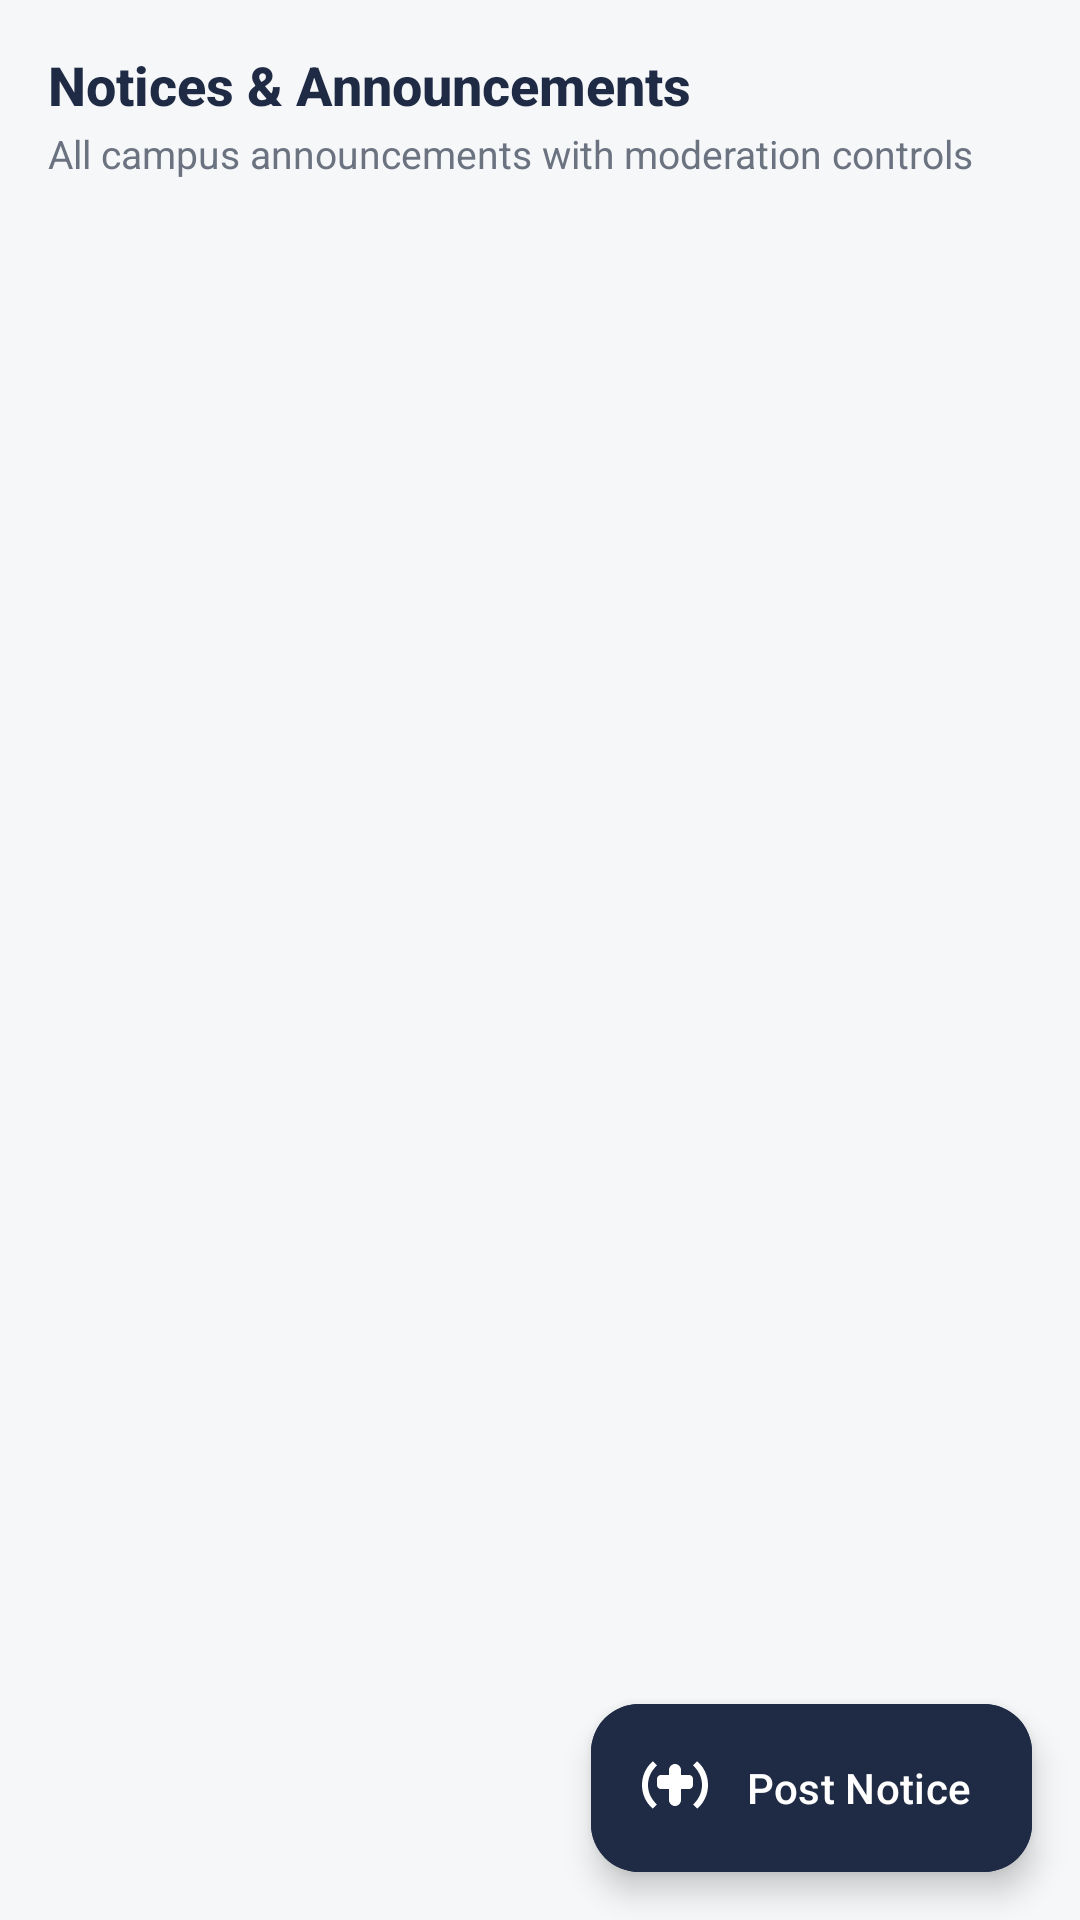

Write the Android layout XML for this screen, with the resource values it uses.
<!-- AndroidManifest.xml: application theme Theme.EduTrack -->
<!-- res/layout/fragment_admin_announcements.xml -->
<?xml version="1.0" encoding="utf-8"?>
<androidx.coordinatorlayout.widget.CoordinatorLayout xmlns:android="http://schemas.android.com/apk/res/android"
    xmlns:app="http://schemas.android.com/apk/res-auto"
    android:layout_width="match_parent"
    android:layout_height="match_parent"
    android:background="@color/background">

    <LinearLayout
        android:layout_width="match_parent"
        android:layout_height="match_parent"
        android:orientation="vertical"
        android:padding="16dp">

        <TextView
            android:layout_width="wrap_content"
            android:layout_height="wrap_content"
            android:fontFamily="sans-serif-medium"
            android:text="Notices &amp; Announcements"
            android:textColor="@color/primary"
            android:textSize="18sp"
            android:textStyle="bold" />

        <TextView
            android:id="@+id/tvAdminAnnouncementsSubtitle"
            android:layout_width="wrap_content"
            android:layout_height="wrap_content"
            android:layout_marginTop="2dp"
            android:layout_marginBottom="12dp"
            android:fontFamily="sans-serif"
            android:text="All campus announcements with moderation controls"
            android:textColor="@color/text_secondary"
            android:textSize="13sp" />

        <TextView
            android:id="@+id/tvEmptyAdminAnnouncements"
            android:layout_width="match_parent"
            android:layout_height="wrap_content"
            android:layout_marginTop="32dp"
            android:fontFamily="sans-serif"
            android:gravity="center"
            android:text="No announcements posted."
            android:textColor="@color/text_secondary"
            android:textSize="14sp"
            android:visibility="gone" />

        <androidx.recyclerview.widget.RecyclerView
            android:id="@+id/rvAdminAnnouncements"
            android:layout_width="match_parent"
            android:layout_height="match_parent"
            android:clipToPadding="false"
            android:paddingBottom="80dp" />

    </LinearLayout>

    <com.google.android.material.floatingactionbutton.ExtendedFloatingActionButton
        android:id="@+id/fabAddAdminAnnouncement"
        android:layout_width="wrap_content"
        android:layout_height="wrap_content"
        android:layout_gravity="bottom|end"
        android:layout_margin="16dp"
        android:backgroundTint="@color/primary"
        android:fontFamily="sans-serif-medium"
        android:text="Post Notice"
        android:textColor="@color/white"
        app:icon="@drawable/ic_campaign"
        app:iconTint="@color/white" />

</androidx.coordinatorlayout.widget.CoordinatorLayout>
<!-- resources referenced by this layout -->
<resources>
  <color name="background">#F6F7F9</color>
  <color name="primary">#1F2A44</color>
  <color name="text_secondary">#6B7280</color>
  <color name="white">#FFFFFF</color>
  <!-- drawable ic_campaign (drawable) -->
  <?xml version="1.0" encoding="utf-8"?>
  <vector xmlns:android="http://schemas.android.com/apk/res/android"
      android:width="24dp"
      android:height="24dp"
      android:viewportWidth="24"
      android:viewportHeight="24">
      <path
          android:fillColor="#1F2A44"
          android:pathData="M18,11c0,-0.67 0,-1.33 0,-2 0,-0.75 -0.6,-1.36 -1.35,-1.36L14,7.64V6c0,-1.1 -0.9,-2 -2,-2s-2,0.9 -2,2v1.64l-2.65,0C6.6,7.64 6,8.25 6,9c0,0.67 0,1.33 0,2 0,0.75 0.6,1.36 1.35,1.36L10,12.36V16c0,1.1 0.9,2 2,2s2,-0.9 2,-2v-3.64l2.65,0c0.75,0 1.35,-0.61 1.35,-1.36zM18,4.5C19.93,6.23 21,8.5 21,11s-1.07,4.77 -3,6.5l1.41,1.41C21.78,16.8 23,14 23,11s-1.22,-5.8 -3.59,-7.91L18,4.5zM3,11c0,-2.5 1.07,-4.77 3,-6.5L4.59,3.09C2.22,5.2 1,8 1,11s1.22,5.8 3.59,7.91L6,17.5C4.07,15.77 3,13.5 3,11z" />
  </vector>
  <style name="Theme.EduTrack" parent="Theme.Material3.Light.NoActionBar">
          
          <item name="colorPrimary">@color/primary</item>
          <item name="colorOnPrimary">@color/text_on_primary</item>
          <item name="colorPrimaryContainer">@color/primary_light</item>
          <item name="colorOnPrimaryContainer">@color/white</item>
  
          
          <item name="colorSecondary">@color/accent</item>
          <item name="colorOnSecondary">@color/primary</item>
          <item name="colorSecondaryContainer">@color/accent_light</item>
  
          
          <item name="android:colorBackground">@color/background</item>
          <item name="colorSurface">@color/surface</item>
          <item name="colorOnSurface">@color/text_primary</item>
  
          
          <item name="android:statusBarColor">@color/primary</item>
          <item name="android:windowLightStatusBar">false</item>
      </style>
  <color name="text_on_primary">#FFFFFF</color>
  <color name="primary_light">#2E3E63</color>
  <color name="accent">#E0A526</color>
  <color name="accent_light">#FFF4D9</color>
  <color name="surface">#FFFFFF</color>
  <color name="text_primary">#1F2937</color>
</resources>
